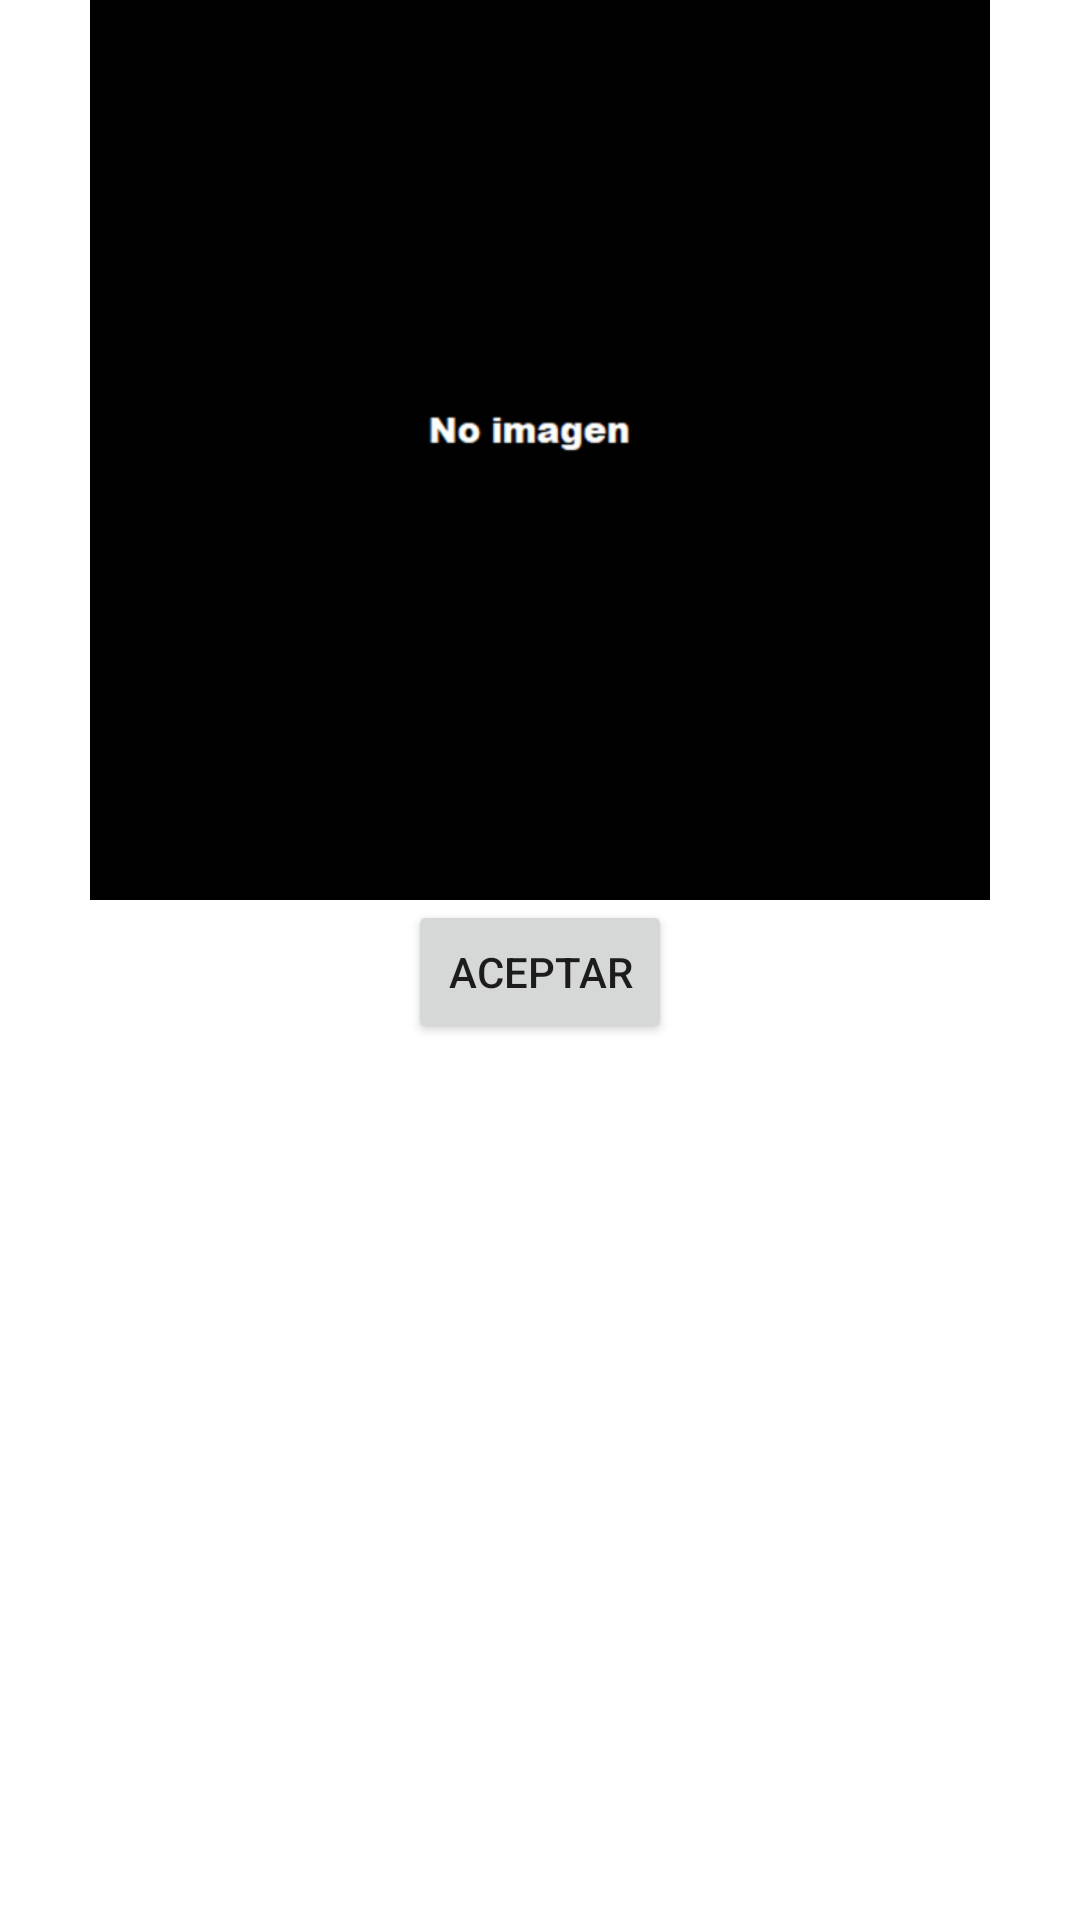

Here is an Android app screen rendered from its layout file. Give the layout XML and the strings, colors and styles it references.
<!-- AndroidManifest.xml: application theme AppTheme -->
<!-- res/layout/dialog_qr.xml -->
<?xml version="1.0" encoding="utf-8"?>
<androidx.constraintlayout.widget.ConstraintLayout xmlns:android="http://schemas.android.com/apk/res/android"
    xmlns:app="http://schemas.android.com/apk/res-auto"
    xmlns:tools="http://schemas.android.com/tools"
    android:layout_width="match_parent"
    android:layout_height="wrap_content"
    android:background="@android:color/white"
    android:padding="0dp">


    <ImageView
        android:id="@+id/image_dialog_qr"
        android:layout_width="300dp"
        android:layout_height="300dp"
        android:src="@drawable/background_placeholder_cardview_2"
        app:layout_constraintEnd_toEndOf="parent"
        app:layout_constraintStart_toStartOf="parent"
        app:layout_constraintTop_toTopOf="parent" />

    <Button
        android:id="@+id/aceptar"
        android:layout_width="wrap_content"
        android:layout_height="wrap_content"
        android:layout_below="@+id/image_dialog_qr"
        android:layout_centerHorizontal="true"
        android:text="aceptar"
        app:layout_constraintEnd_toEndOf="parent"
        app:layout_constraintStart_toStartOf="parent"
        app:layout_constraintTop_toBottomOf="@+id/image_dialog_qr" />

</androidx.constraintlayout.widget.ConstraintLayout>
<!-- resources referenced by this layout -->
<resources>
  <!-- drawable background_placeholder_cardview_2: png bitmap (drawable-hdpi, 4199 bytes) -->
  <style name="AppTheme" parent="Theme.AppCompat.Light.NoActionBar">
          
          <item name="colorPrimary">@color/colorPrimary</item>
          <item name="colorPrimaryDark">@color/colorPrimaryDark</item>
          <item name="colorAccent">@color/colorAccent</item>
      </style>
  <color name="colorPrimary">#2962FF</color>
  <color name="colorPrimaryDark">#0039CB</color>
  <color name="colorAccent">#E91E63</color>
</resources>
